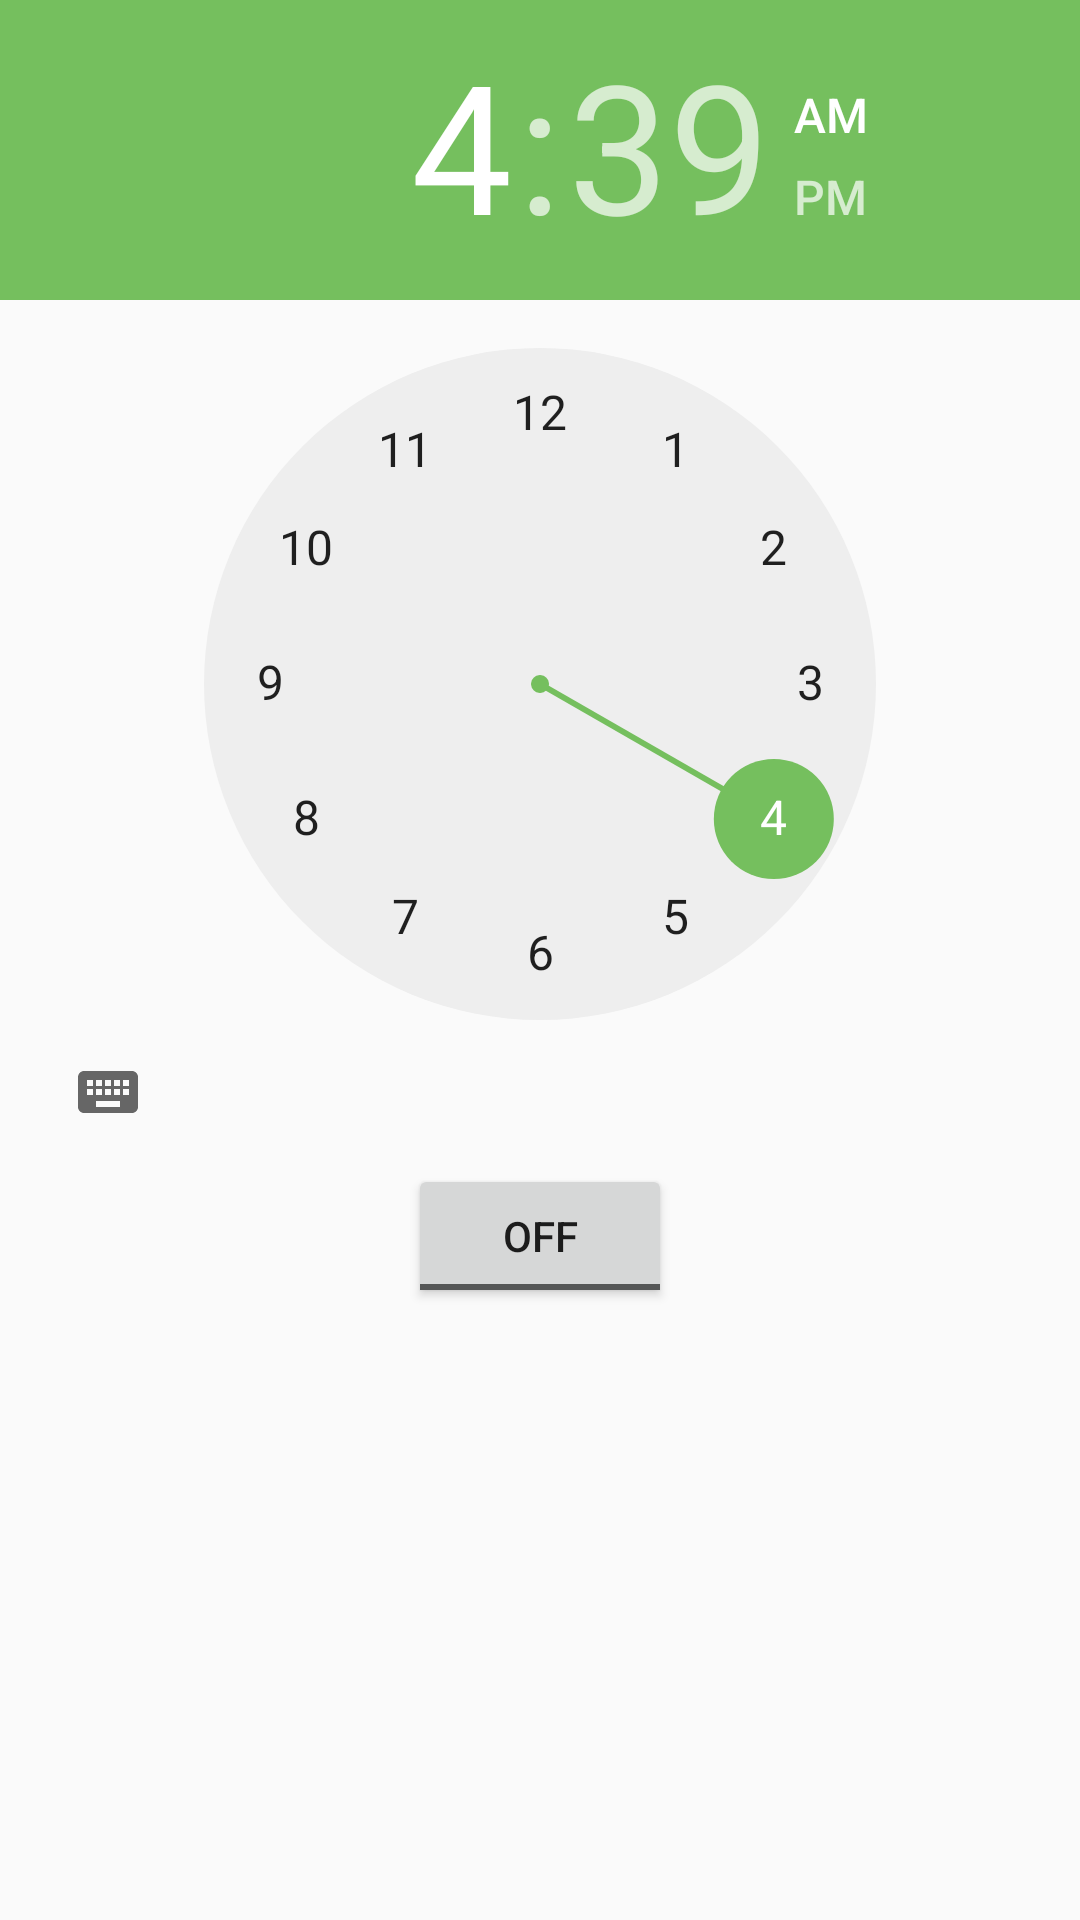

Layout XML and referenced resources for this Android screen:
<!-- AndroidManifest.xml: application theme AppTheme -->
<!-- res/layout/activity_demo.xml -->
<?xml version="1.0" encoding="utf-8"?>
<layout xmlns:android="http://schemas.android.com/apk/res/android"
    xmlns:app="http://schemas.android.com/apk/res-auto"
    xmlns:tools="http://schemas.android.com/tools">

    <data>

    </data>

    <androidx.constraintlayout.widget.ConstraintLayout
        android:layout_width="match_parent"
        android:layout_height="match_parent"
        tools:context=".demo.DemoActivity">

        <TimePicker
            android:id="@+id/time_picker"
            android:layout_width="wrap_content"
            android:layout_height="wrap_content"
            app:layout_constraintStart_toStartOf="parent"
            app:layout_constraintTop_toTopOf="parent" />

        <ToggleButton
            android:id="@+id/toogle_button"
            android:layout_width="wrap_content"
            android:layout_height="wrap_content"
            android:onClick="onToggleClicked"
            app:layout_constraintStart_toStartOf="parent"
            app:layout_constraintEnd_toEndOf="parent"
            app:layout_constraintTop_toBottomOf="@+id/time_picker"/>

    </androidx.constraintlayout.widget.ConstraintLayout>
</layout>
<!-- resources referenced by this layout -->
<resources>
  <style name="AppTheme" parent="Theme.AppCompat.Light.DarkActionBar">
          
          <item name="colorPrimary">@color/colorPrimary</item>
          <item name="colorPrimaryDark">@color/colorPrimaryDark</item>
          <item name="colorAccent">@color/colorAccent</item>
      </style>
  <color name="colorPrimary">#008577</color>
  <color name="colorPrimaryDark">#00574B</color>
  <color name="colorAccent">#75bf5e</color>
</resources>
